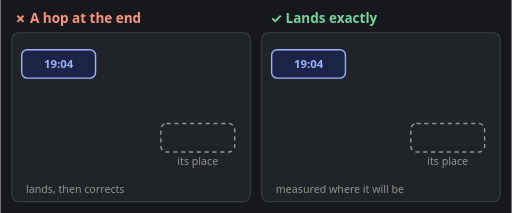
t = 0.00 s
t = 0.54 s: frame unchanged from t = 0.00 s, image omitted
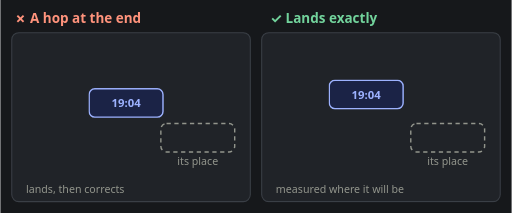
t = 1.35 s
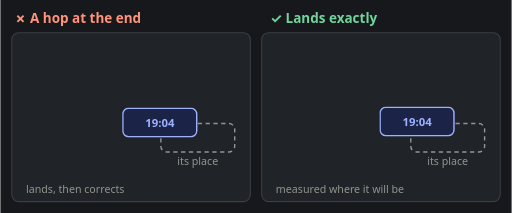
t = 1.76 s
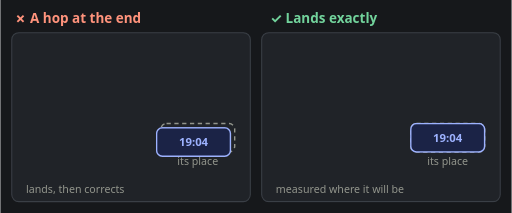
t = 2.39 s
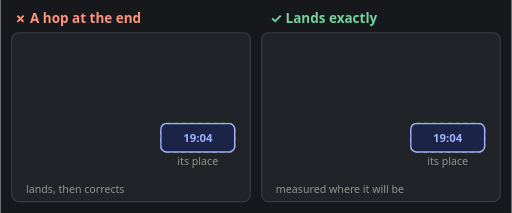
t = 3.10 s

The animated SVG that drew these frames (rendered in a browser with its animation timeline set to each time). Animation: 2 CSS @keyframes rules; one cycle of 3.60 s, repeats indefinitely.

<svg xmlns="http://www.w3.org/2000/svg" width="720" height="300" viewBox="0 0 720 300" font-family="system-ui, -apple-system, 'Segoe UI', Roboto, sans-serif">
<style>
.q06a-go { animation: q06a-go 3.6s linear infinite alternate; }
@keyframes q06a-go { 0%,15% { transform: translate(0px, 0px); } 60% { transform: translate(190px, 110px); } 70% { transform: translate(190px, 110px); } 72%,100% { transform: translate(196px, 104px); } }
.q06a-ok { animation: q06a-ok 3.6s ease-in-out infinite alternate; }
@keyframes q06a-ok { 0%,15% { transform: translate(0px, 0px); } 65%,100% { transform: translate(196px, 104px); } }

</style>
<rect width="720" height="300" fill="#16181b"/>
<text x="20" y="32" fill="#ff937c" font-size="19" font-weight="700">✗ A hop at the end</text>
<rect x="16" y="46" width="336" height="238" rx="10" fill="#202328" stroke="#3a3f46" stroke-width="1.5"/>
<g transform="translate(16 46)"><rect x="210" y="128" width="104" height="40" rx="8" fill="none" stroke="#92958c" stroke-dasharray="6 5" stroke-width="2"/><text x="262" y="186" text-anchor="middle" fill="#92958c" font-size="15">its place</text><g class="q06a-go"><rect x="14" y="24" width="104" height="40" rx="8" fill="#1b2346" stroke="#9db2ff" stroke-width="2"/><text x="66" y="50" text-anchor="middle" fill="#9db2ff" font-size="16" font-weight="700">19:04</text></g><text x="20" y="226" fill="#92958c" font-size="15">lands, then corrects</text></g>
<text x="380" y="32" fill="#72d39c" font-size="19" font-weight="700">✓ Lands exactly</text>
<rect x="368" y="46" width="336" height="238" rx="10" fill="#202328" stroke="#3a3f46" stroke-width="1.5"/>
<g transform="translate(368 46)"><rect x="210" y="128" width="104" height="40" rx="8" fill="none" stroke="#92958c" stroke-dasharray="6 5" stroke-width="2"/><text x="262" y="186" text-anchor="middle" fill="#92958c" font-size="15">its place</text><g class="q06a-ok"><rect x="14" y="24" width="104" height="40" rx="8" fill="#1b2346" stroke="#9db2ff" stroke-width="2"/><text x="66" y="50" text-anchor="middle" fill="#9db2ff" font-size="16" font-weight="700">19:04</text></g><text x="20" y="226" fill="#92958c" font-size="15">measured where it will be</text></g>
</svg>
